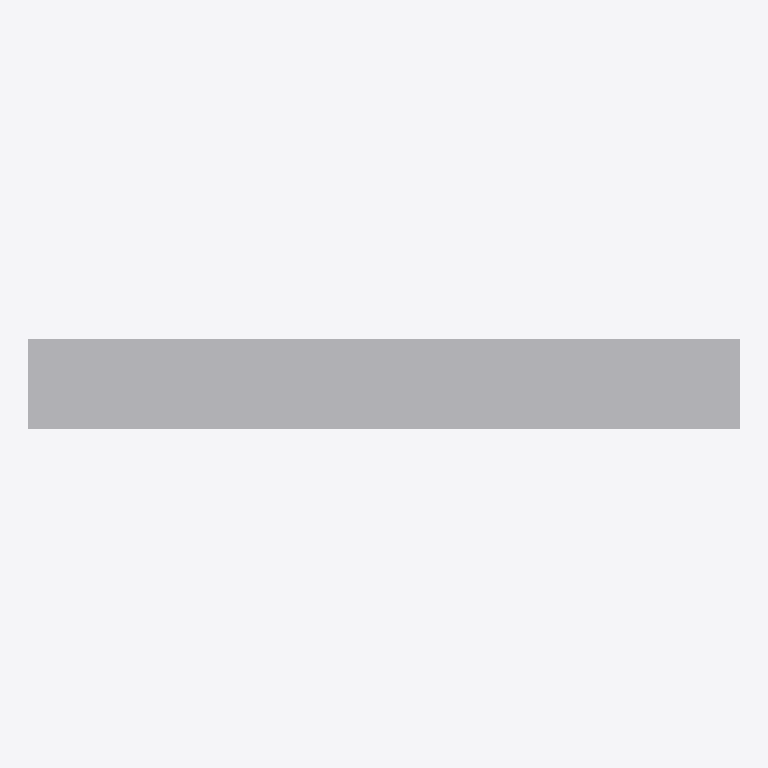
Plan cut of the same IFC building model at storey 'Port De Barcelona' (level 0.00 m, cut at 1.40 m), seen from above with north up, elements coloured by IFC class: 1 other element (light grey). Cut surfaces are drawn darker.
Extent 1.4 m × 0.2 m × 2.6 m (x, y, z). Storeys (1): Port De Barcelona at 0.00 m. Elements (1): 1 IfcFurnishingElement.

HEADER;
FILE_DESCRIPTION(('ViewDefinition [CoordinationView_V2.0]'),'2;1');
FILE_NAME('','',(''),(''),'','','');
FILE_SCHEMA(('IFC2X3'));
ENDSEC;
DATA;
#105=IFCPROJECT('34UKVHeH5CHvrwyycS_2aZ',$,'Port De Barcelona',$,$,'Port De Barcelona','Port De Barcelona',(#97),#92);
#130=IFCSITE('34UKVHeH5CHvrwyycS_2aX',$,'Default',$,$,#127,$,$,.ELEMENT.,(42,21,31,181945),(-71,-3,-24,-263305),0.0,$,$);
#115=IFCBUILDING('34UKVHeH5CHvrwyycS_2aY',$,'Port De Barcelona',$,$,#32,$,'Port De Barcelona',.ELEMENT.,$,$,$);
#124=IFCBUILDINGSTOREY('34UKVHeH5CHvrwyybZ1_NS',$,'Port De Barcelona',$,'Level:8mm Head',#122,$,'Port De Barcelona',.ELEMENT.,0.0);
#197=IFCFURNISHINGELEMENT('2ejJjAkkP2YuLCSfAZhijA',$,'APBCN-URB-MOB-Panel_Digital:Tipo1:296633',$,'APBCN-URB-MOB-Panel_Digital:Tipo1',#195,#190,'296633');
ENDSEC;
